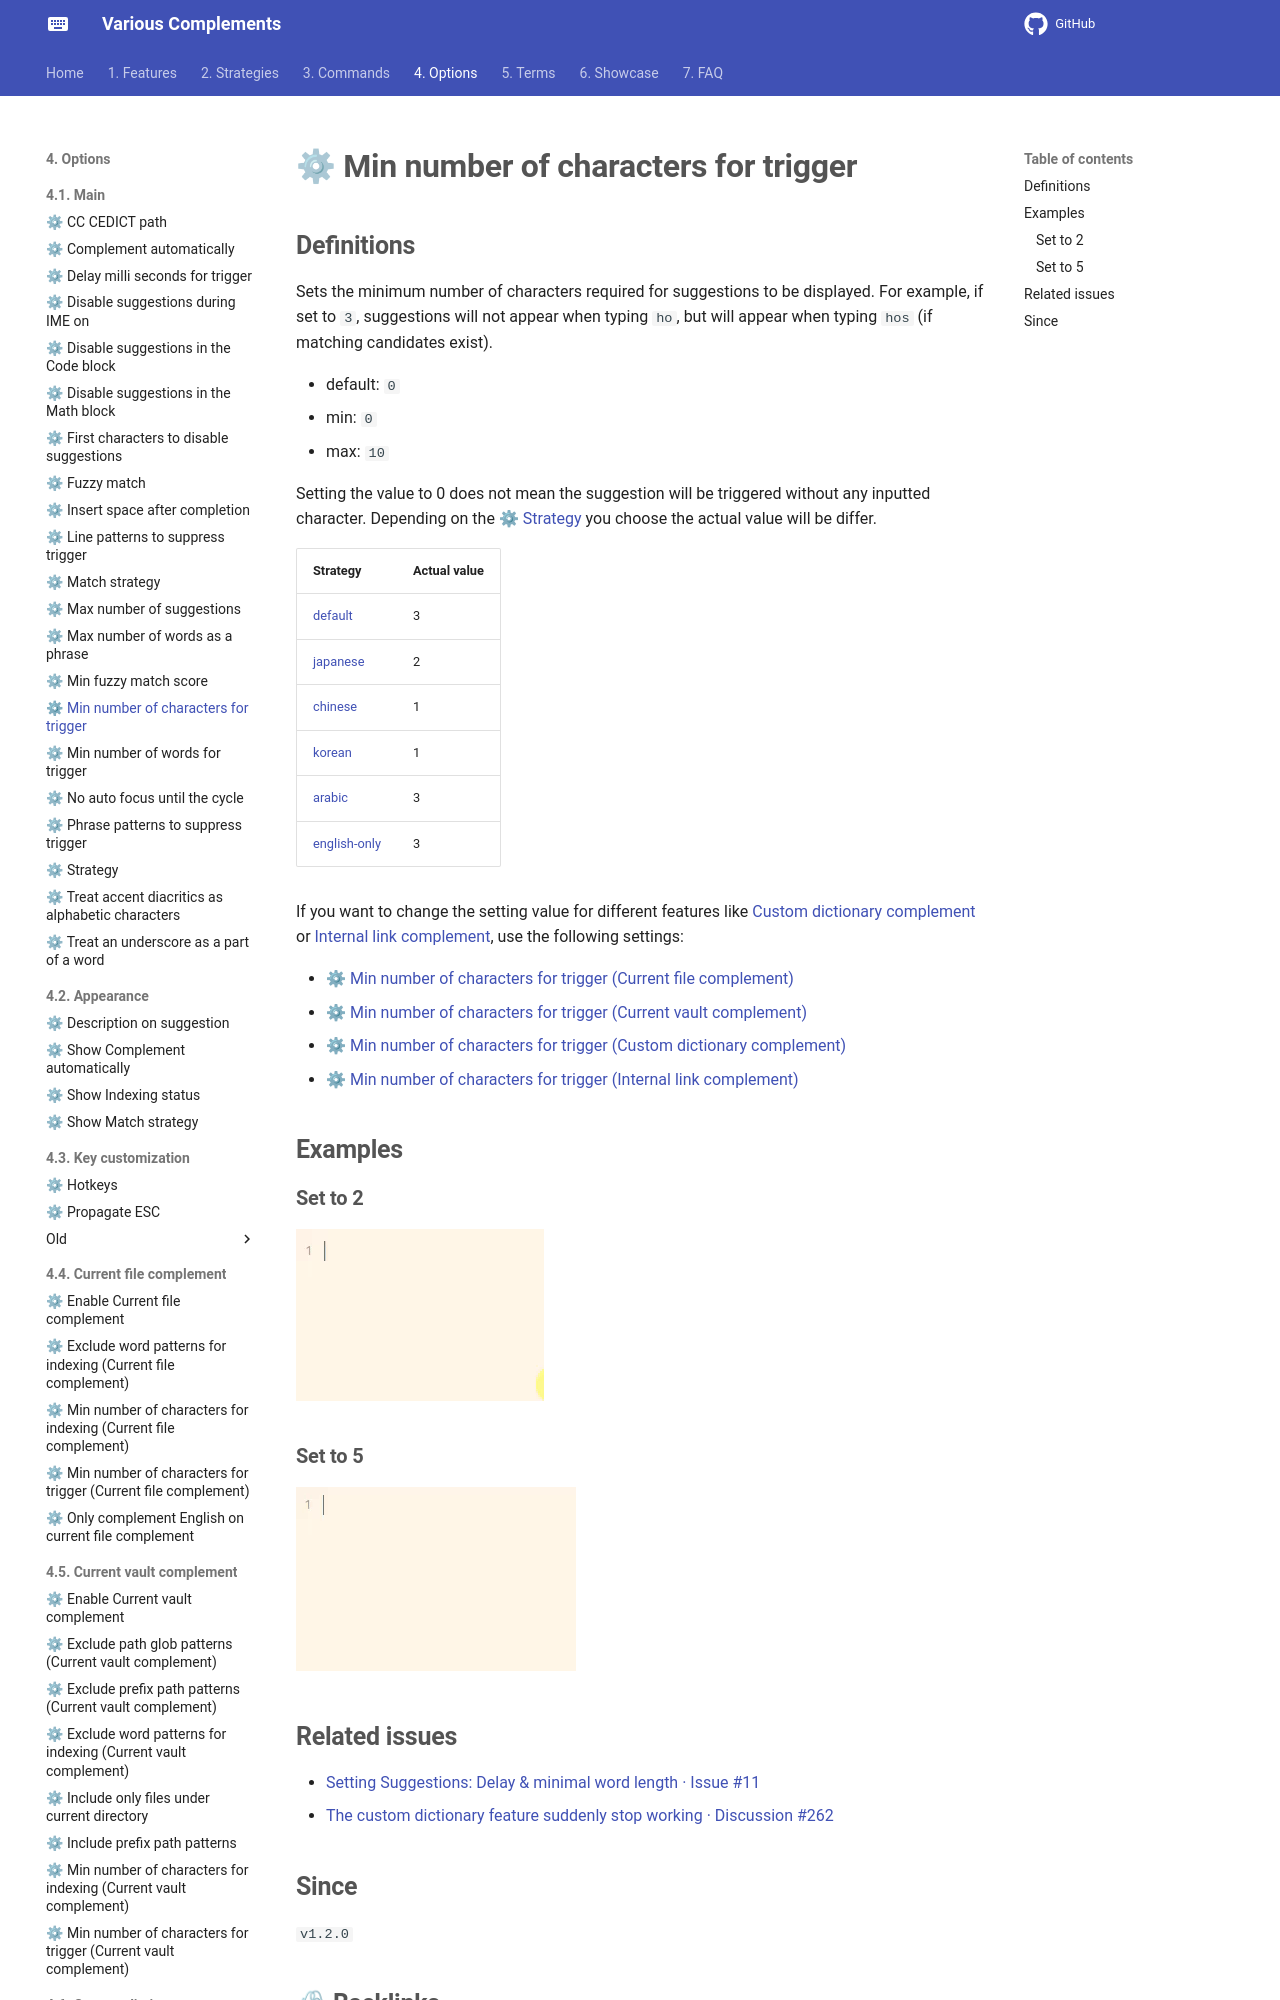

repository: tadashi-aikawa/docs-obsidian-various-complements-plugin · page: 4. Options/4.1. Main/⚙ Min number of characters for trigger/index.html · generator: mkdocs

## Definitions

Sets the minimum number of characters required for suggestions to be displayed. For example, if set to `3`, suggestions will not appear when typing `ho`, but will appear when typing `hos` (if matching candidates exist).

- default: `0`
- min: `0`
- max: `10`

Setting the value to 0 does not mean the suggestion will be triggered without any inputted character. Depending on the [[⚙ Strategy]] you choose the actual value will be differ. 


| Strategy         | Actual value |
| ---------------- | ------------ |
| [[default]]      | 3            |
| [[japanese]]     | 2            |
| [[chinese]]      | 1            |
| [[korean]]      | 1            |
| [[arabic]]       | 3            |
| [[english-only]] | 3            |


If you want to change the setting value for different features like [[Custom dictionary complement]] or [[Internal link complement]], use the following settings:
